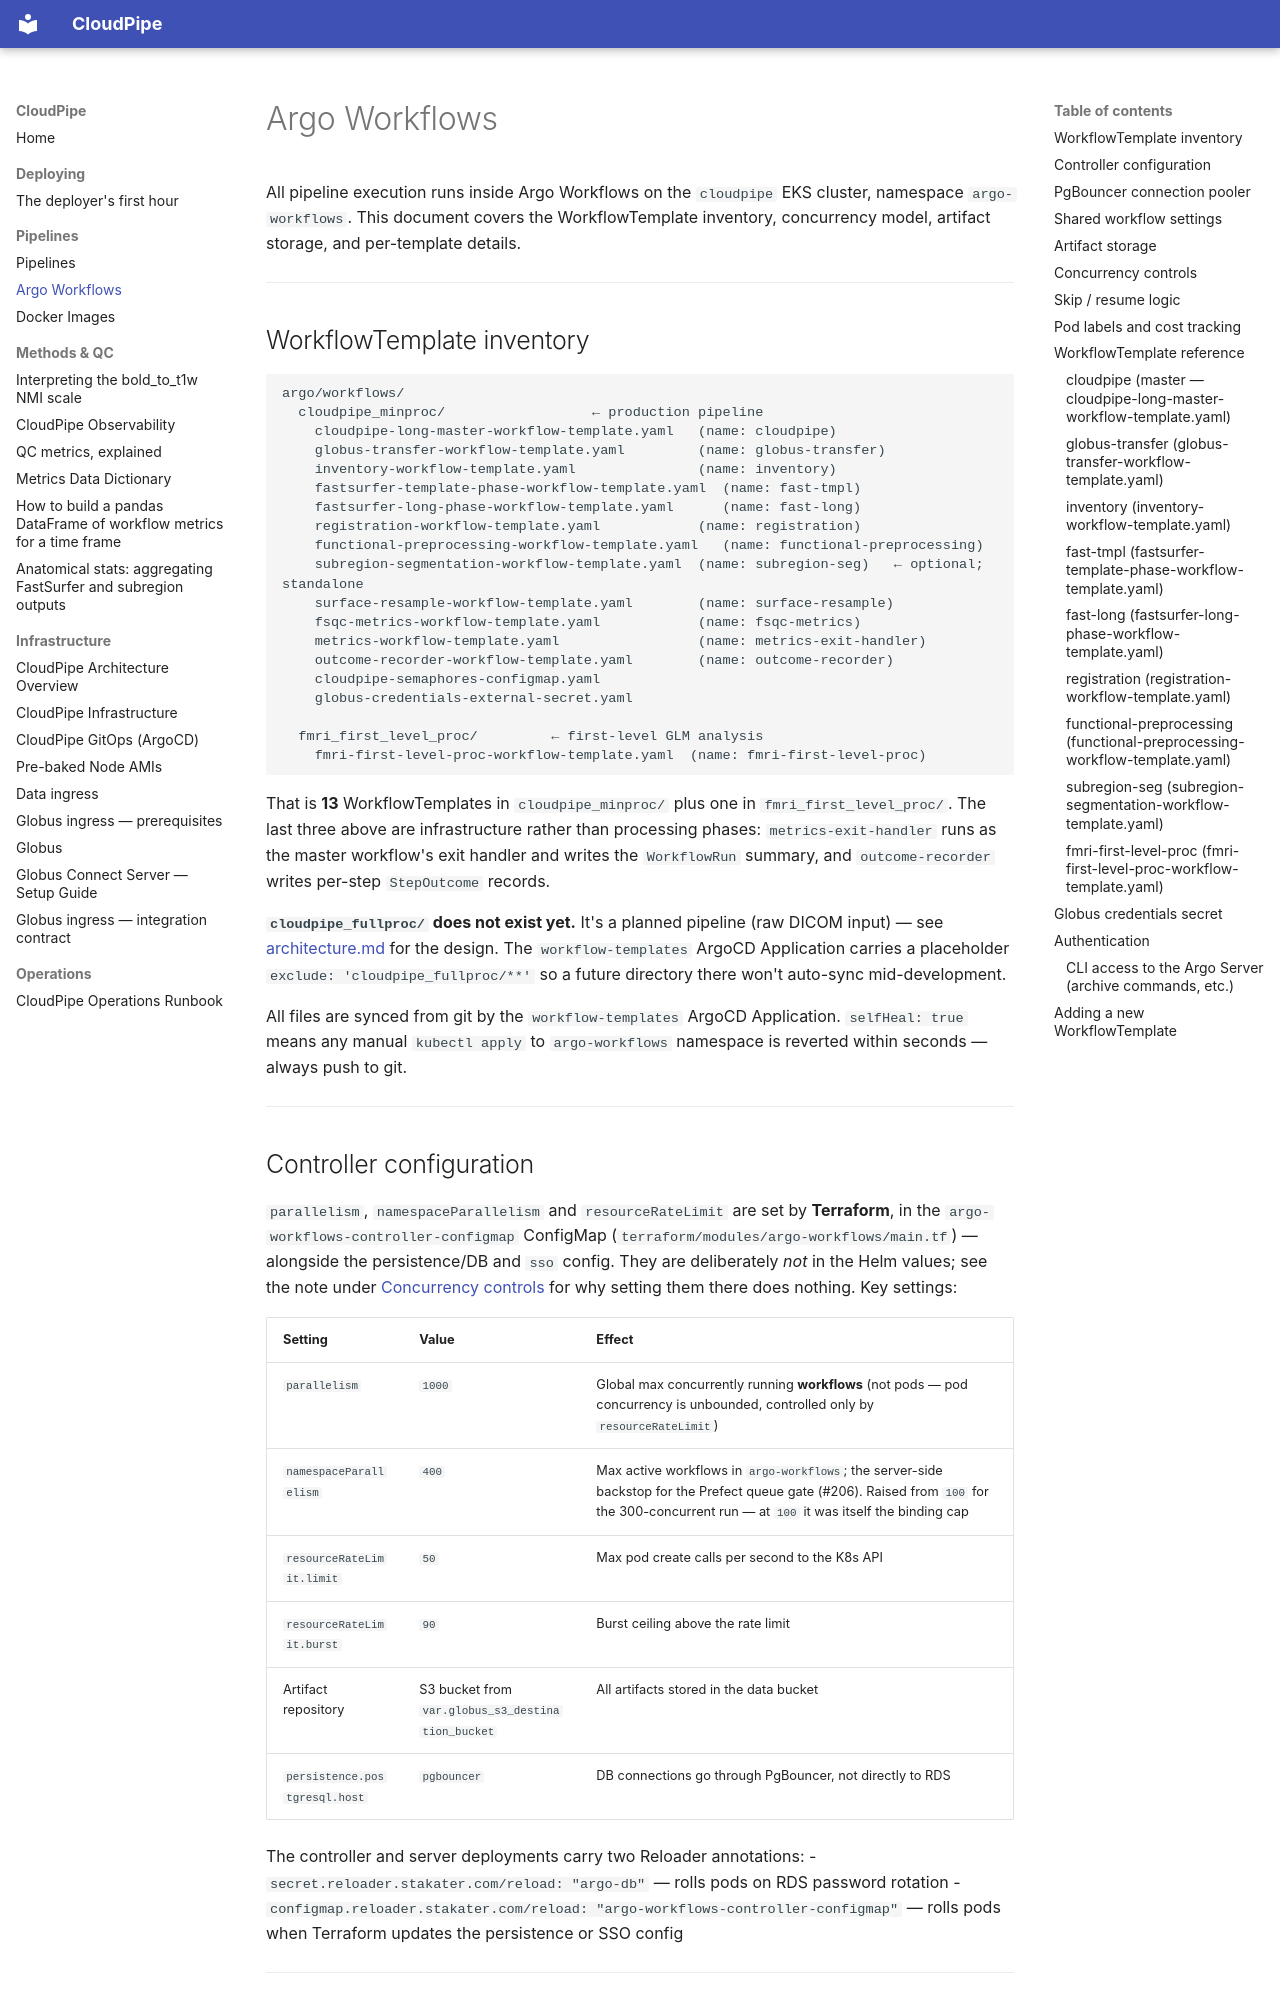

repository: jrussell9000/cloudpipe · page: argo-workflows/index.html · generator: mkdocs

# Argo Workflows

All pipeline execution runs inside Argo Workflows on the `cloudpipe` EKS cluster, namespace `argo-workflows`. This document covers the WorkflowTemplate inventory, concurrency model, artifact storage, and per-template details.

---

## WorkflowTemplate inventory

```
argo/workflows/
  cloudpipe_minproc/                  ← production pipeline
    cloudpipe-long-master-workflow-template.yaml   (name: cloudpipe)
    globus-transfer-workflow-template.yaml         (name: globus-transfer)
    inventory-workflow-template.yaml               (name: inventory)
    fastsurfer-template-phase-workflow-template.yaml  (name: fast-tmpl)
    fastsurfer-long-phase-workflow-template.yaml      (name: fast-long)
    registration-workflow-template.yaml            (name: registration)
    functional-preprocessing-workflow-template.yaml   (name: functional-preprocessing)
    subregion-segmentation-workflow-template.yaml  (name: subregion-seg)   ← optional; standalone
    surface-resample-workflow-template.yaml        (name: surface-resample)
    fsqc-metrics-workflow-template.yaml            (name: fsqc-metrics)
    metrics-workflow-template.yaml                 (name: metrics-exit-handler)
    outcome-recorder-workflow-template.yaml        (name: outcome-recorder)
    cloudpipe-semaphores-configmap.yaml
    globus-credentials-external-secret.yaml

  fmri_first_level_proc/         ← first-level GLM analysis
    fmri-first-level-proc-workflow-template.yaml  (name: fmri-first-level-proc)
```

That is **13** WorkflowTemplates in `cloudpipe_minproc/` plus one in `fmri_first_level_proc/`. The last three above are infrastructure rather than processing phases: `metrics-exit-handler` runs as the master workflow's exit handler and writes the `WorkflowRun` summary, and `outcome-recorder` writes per-step `StepOutcome` records.

**`cloudpipe_fullproc/` does not exist yet.** It's a planned pipeline (raw DICOM input) — see [architecture.md](architecture.md#cloudpipe_fullproc-planned--design-only-not-implemented) for the design. The `workflow-templates` ArgoCD Application carries a placeholder `exclude: 'cloudpipe_fullproc/**'` so a future directory there won't auto-sync mid-development.

All files are synced from git by the `workflow-templates` ArgoCD Application. `selfHeal: true` means any manual `kubectl apply` to `argo-workflows` namespace is reverted within seconds — always push to git.

---

## Controller configuration

`parallelism`, `namespaceParallelism` and `resourceRateLimit` are set by **Terraform**, in the `argo-workflows-controller-configmap` ConfigMap (`terraform/modules/argo-workflows/main.tf`) — alongside the persistence/DB and `sso` config. They are deliberately *not* in the Helm values; see the note under [Concurrency controls](#concurrency-controls) for why setting them there does nothing. Key settings:

| Setting | Value | Effect |
|---|---|---|
| `parallelism` | `1000` | Global max concurrently running **workflows** (not pods — pod concurrency is unbounded, controlled only by `resourceRateLimit`) |
| `namespaceParallelism` | `400` | Max active workflows in `argo-workflows`; the server-side backstop for the Prefect queue gate (#206). Raised from `100` for the 300-concurrent run — at `100` it was itself the binding cap |
| `resourceRateLimit.limit` | `50` | Max pod create calls per second to the K8s API |
| `resourceRateLimit.burst` | `90` | Burst ceiling above the rate limit |
| Artifact repository | S3 bucket from `var.globus_s3_destination_bucket` | All artifacts stored in the data bucket |
| `persistence.postgresql.host` | `pgbouncer` | DB connections go through PgBouncer, not directly to RDS |

The controller and server deployments carry two Reloader annotations:
- `secret.reloader.stakater.com/reload: "argo-db"` — rolls pods on RDS password rotation
- `configmap.reloader.stakater.com/reload: "argo-workflows-controller-configmap"` — rolls pods when Terraform updates the persistence or SSO config

---
